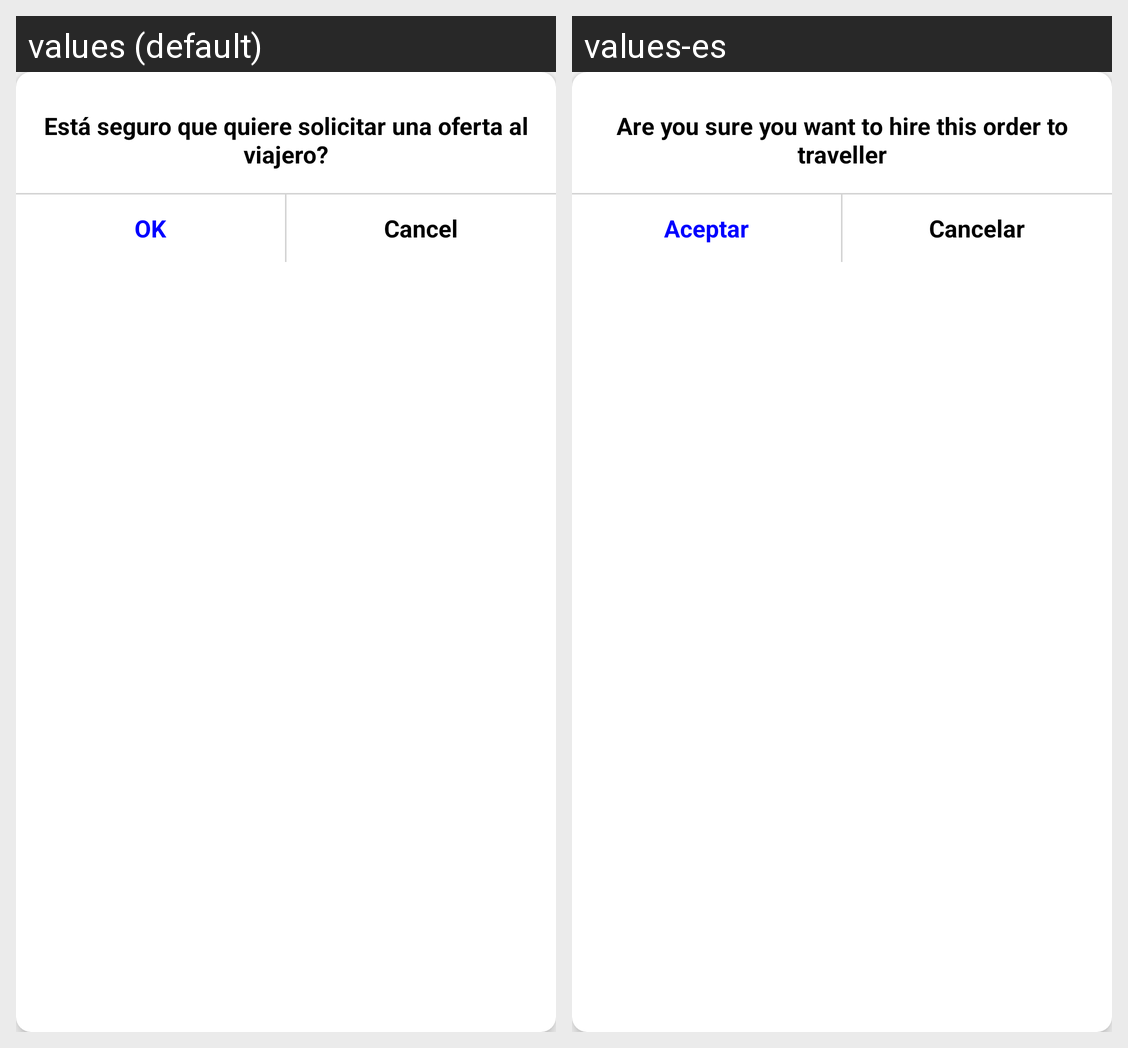

For this localized Android screen grid, give each drawn string resource with its value in every locale shown.
Android screen res/layout/traveller_item.xml rendered under 2 locales, left to right: values (default), values-es. Device: Nexus 5 (rendered at 1080×1920; each locale shown at half size, 540×960, under a caption strip naming it); theme AppTheme.
Strings drawn on this screen, with the default value and each locale's value (text and hints the layout hard-codes, and strings that could not be matched under every locale, appear in the picture but are not listed):

hiretraveller
  values: Está seguro que quiere solicitar una oferta al viajero?
  values-es: Are you sure you want to hire this order to traveller

ok
  values: OK
  values-es: Aceptar

Cancel
  values: Cancel
  values-es: Cancelar
